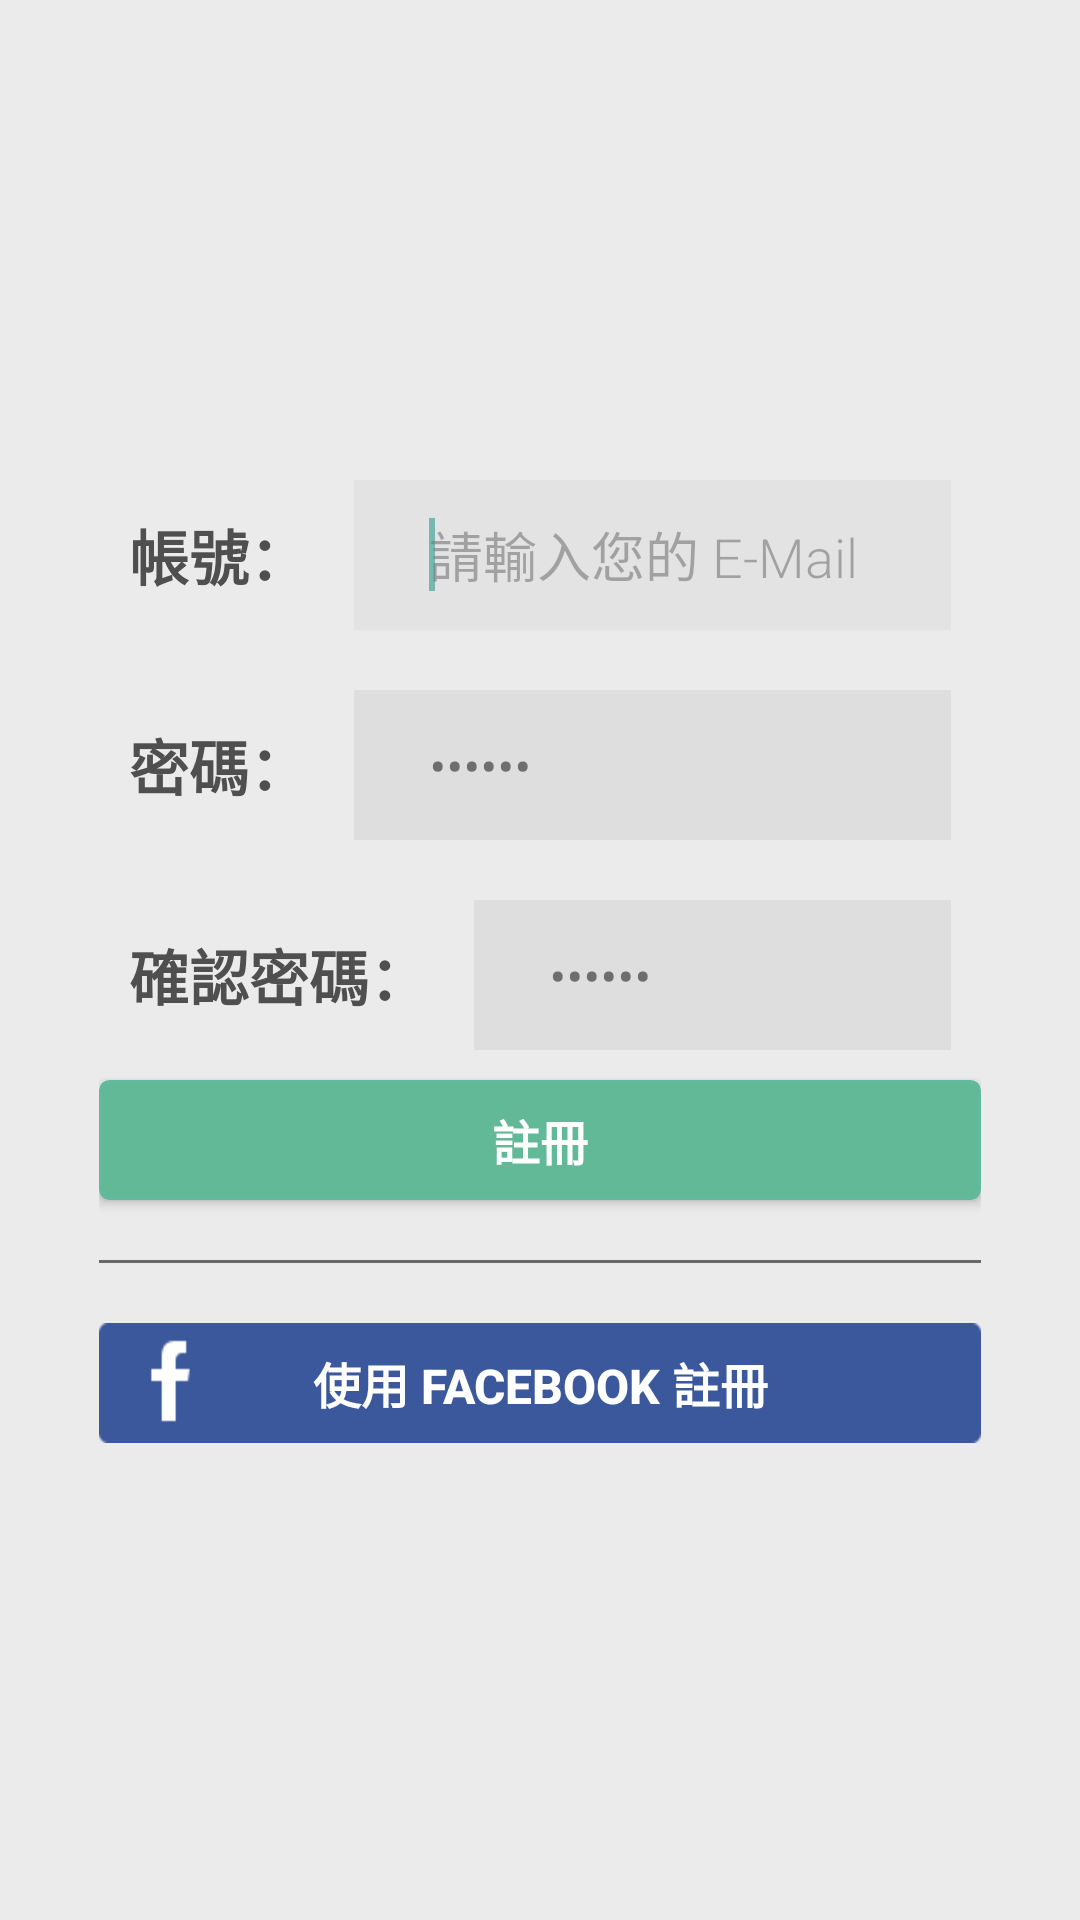

Here is an Android app screen rendered from its layout file. Give the layout XML and the strings, colors and styles it references.
<!-- AndroidManifest.xml: application theme CustomActionBarTheme -->
<!-- res/layout/activity_register.xml -->
<RelativeLayout xmlns:android="http://schemas.android.com/apk/res/android"
    xmlns:tools="http://schemas.android.com/tools"
    android:layout_width="match_parent"
    android:layout_height="match_parent"
    android:gravity="center_horizontal"
    android:background="#ffebebeb">
    
    <RelativeLayout
        android:id="@+id/register_zone"
        android:layout_width="match_parent"
        android:layout_height="@dimen/register_zone_height"
        android:layout_centerHorizontal="true"
        android:layout_centerVertical="true"
        android:layout_margin="@dimen/login_margin"
        android:padding="@dimen/login_column_padding" >

        <RelativeLayout
            android:id="@+id/register_username_column"
            android:layout_width="match_parent"
            android:layout_height="wrap_content"
            android:layout_alignParentTop="true"
            android:layout_margin="@dimen/login_column_margin_top" >

            <TextView
                android:id="@+id/register_username_txt"
                android:layout_width="wrap_content"
                android:layout_height="wrap_content"
                android:layout_alignParentLeft="true"
                android:layout_centerVertical="true"
                android:layout_marginRight="@dimen/login_column_margin_right"
                android:text="@string/register_username"
                android:textColor="#ff4f4f4f"
                android:textSize="@dimen/login_column_text_size"
                android:textStyle="bold" />

            <EditText
                android:id="@+id/username"
                android:layout_width="match_parent"
                android:layout_height="@dimen/login_edittext_height"
                android:layout_toRightOf="@+id/register_username_txt"
                android:fontFamily="sans-serif-light"
                android:hint="@string/register_username_hint"
                android:imeOptions="actionUnspecified"
                android:maxLines="1"
                android:paddingLeft="@dimen/login_edittext_padding"
                android:background="#ffdcdcdc"
                android:textColor="#ff4f4f4f"
                android:singleLine="true"
                android:alpha="0.5" >

                <requestFocus />
            </EditText>
        </RelativeLayout>

        <RelativeLayout
            android:id="@+id/register_password_column"
            android:layout_width="match_parent"
            android:layout_height="wrap_content"
            android:layout_below="@+id/register_username_column"
            android:layout_margin="@dimen/login_column_margin_top" >

            <TextView
                android:id="@+id/register_password_txt"
                android:layout_width="wrap_content"
                android:layout_height="wrap_content"
                android:layout_alignParentLeft="true"
                android:layout_centerVertical="true"
                android:layout_marginRight="@dimen/login_column_margin_right"
                android:text="@string/register_password"
                android:textColor="#FF4F4F4F"
                android:textSize="@dimen/login_column_text_size"
                android:textStyle="bold" />

            <EditText
                android:id="@+id/password"
                android:layout_width="match_parent"
                android:layout_height="@dimen/login_edittext_height"
                android:layout_toRightOf="@+id/register_password_txt"
                android:fontFamily="sans-serif-light"
                android:hint="@string/register_password_hint"
                android:imeOptions="actionUnspecified"
                android:inputType="textPassword"
                android:maxLines="1"
                android:paddingLeft="@dimen/login_edittext_padding"
                android:background="#ffdcdcdc"
                android:textColor="#ff4f4f4f"
                android:singleLine="true"
                android:alpha="0.8"
                android:text="000000" />
        </RelativeLayout>

        <RelativeLayout
            android:id="@+id/chk_register_password_column"
            android:layout_width="match_parent"
            android:layout_height="wrap_content"
            android:layout_below="@+id/register_password_column"
            android:layout_margin="@dimen/login_column_margin_top" >

            <TextView
                android:id="@+id/chk_register_password_txt"
                android:layout_width="wrap_content"
                android:layout_height="wrap_content"
                android:layout_alignParentLeft="true"
                android:layout_centerVertical="true"
                android:layout_marginRight="@dimen/login_column_margin_right"
                android:text="@string/register_chk_password"
                android:textColor="#FF4F4F4F"
                android:textSize="@dimen/login_column_text_size"
                android:textStyle="bold" />

            <EditText
                android:id="@+id/chk_password"
                android:layout_width="match_parent"
                android:layout_height="@dimen/login_edittext_height"
                android:layout_toRightOf="@+id/chk_register_password_txt"
                android:fontFamily="sans-serif-light"
                android:hint="@string/register_chk_password_hint"
                android:imeOptions="actionUnspecified"
                android:inputType="textPassword"
                android:maxLines="1"
                android:paddingLeft="@dimen/login_edittext_padding"
                android:background="#ffdcdcdc"
                android:textColor="#ff4f4f4f"
                android:singleLine="true"
                android:alpha="0.8"
                android:text="000000" />
        </RelativeLayout>
        <Button
            android:id="@+id/register_btn"
            android:layout_width="match_parent"
            android:layout_height="@dimen/login_btn_height"
            android:layout_below="@+id/chk_register_password_column"
            android:layout_centerHorizontal="true"
            android:text="@string/register_btn"
            android:textColor="#FFFFFF"
            android:textSize="@dimen/login_btn_text_size"
            android:textStyle="bold"
            android:background="@drawable/button_custom"
            android:alpha="1.0"/>
        <TextView
            android:id="@+id/register_divider"
            android:layout_below="@+id/register_btn"
            android:layout_width="match_parent"
            android:layout_height="@dimen/realestate_divider_height"
            android:layout_marginTop="@dimen/login_btn_margin_big"
            android:layout_marginBottom="@dimen/login_btn_margin_big"
            android:background="#ff686868"/>
        <Button
            android:id="@+id/register_fb_btn"
            android:layout_width="match_parent"
            android:layout_height="@dimen/login_btn_height"
            android:layout_below="@+id/register_divider"
            android:layout_centerHorizontal="true"
            android:text="@string/register_fb_btn"
            android:textColor="#FFFFFF"
            android:textSize="@dimen/login_btn_text_size"
            android:textStyle="bold"
            android:background="@drawable/ic_login_facebook_btn"
            android:alpha="1.0"/>
    </RelativeLayout>

    

</RelativeLayout>
<!-- resources referenced by this layout -->
<resources>
  <dimen name="login_btn_height">40dp</dimen>
  <dimen name="login_btn_margin_big">20dp</dimen>
  <dimen name="login_btn_text_size">16sp</dimen>
  <dimen name="login_column_margin_right">15dp</dimen>
  <dimen name="login_column_margin_top">10dp</dimen>
  <dimen name="login_column_padding">30dp</dimen>
  <dimen name="login_column_text_size">20sp</dimen>
  <dimen name="login_edittext_height">50dp</dimen>
  <dimen name="login_edittext_padding">25dp</dimen>
  <dimen name="login_margin">3dp</dimen>
  <dimen name="login_title_up">46sp</dimen>
  <dimen name="realestate_divider_height">1dp</dimen>
  <dimen name="register_zone_height">400dp</dimen>
  <!-- drawable button_custom (drawable) -->
  <?xml version="1.0" encoding="utf-8"?>
  <selector xmlns:android="http://schemas.android.com/apk/res/android">
      <item android:state_pressed="true" android:drawable="@drawable/button_custom_pressed" />
      <item android:state_pressed="false" android:drawable="@drawable/button_custom_enabled" />
  </selector>
  <!-- drawable ic_login_facebook_btn: png bitmap (drawable, 3381 bytes) -->
  <string name="register_btn">註冊</string>
  <string name="register_chk_password">確認密碼：</string>
  <string name="register_chk_password_hint">請輸入您的密碼</string>
  <string name="register_fb_btn">使用 Facebook 註冊</string>
  <string name="register_password">密碼：</string>
  <string name="register_password_hint">請輸入您的密碼</string>
  <string name="register_text">註冊帳號</string>
  <string name="register_username">帳號：</string>
  <string name="register_username_hint">請輸入您的 E-Mail</string>
  <style name="CustomActionBarTheme" parent="@style/Theme.AppCompat.Light.DarkActionBar">
          <item name="android:actionBarStyle">@style/MyActionBar</item>
  		<item name="android:windowContentOverlay">@null</item>
          
          <item name="actionBarStyle">@style/MyActionBar</item>
      </style>
  <!-- drawable button_custom_pressed (drawable) -->
  <?xml version="1.0" encoding="utf-8"?>
  <shape xmlns:android="http://schemas.android.com/apk/res/android">
      <stroke
          android:width="1dp"
          android:color="#54a18a"/>
      <corners
          android:radius="3dp" />
      <padding
          android:left="1dp"
          android:right="1dp"
          android:top="1dp"
          android:bottom="1dp"/>
      <solid android:color="#54a18a"/>
  
  </shape>
  <!-- drawable button_custom_enabled (drawable) -->
  <?xml version="1.0" encoding="utf-8"?>
  <shape xmlns:android="http://schemas.android.com/apk/res/android">
      <stroke
          android:width="1dp"
          android:color="#62B99F"/>
      <corners
          android:radius="3dp" />
      <padding
          android:left="1dp"
          android:right="1dp"
          android:top="1dp"
          android:bottom="1dp"/>
      <solid android:color="#62B997"/>
  
  </shape>
  <style name="MyActionBar" parent="@style/Widget.AppCompat.Light.ActionBar.Solid.Inverse">
          <item name="android:background">@drawable/actionbar_background</item>
          
          <item name="background">@drawable/actionbar_background</item>
      </style>
  <!-- drawable actionbar_background (drawable) -->
  <?xml version="1.0" encoding="utf-8"?>
  <shape xmlns:android="http://schemas.android.com/apk/res/android">
      <solid android:color="#03659A"/>
      <stroke android:width="0dp" android:color="#03659A"/>
      <corners android:radius="0dp" />
      <padding android:left="0dp" android:top="0dp" android:right="0dp" android:bottom="0dp" />
  </shape>
</resources>
